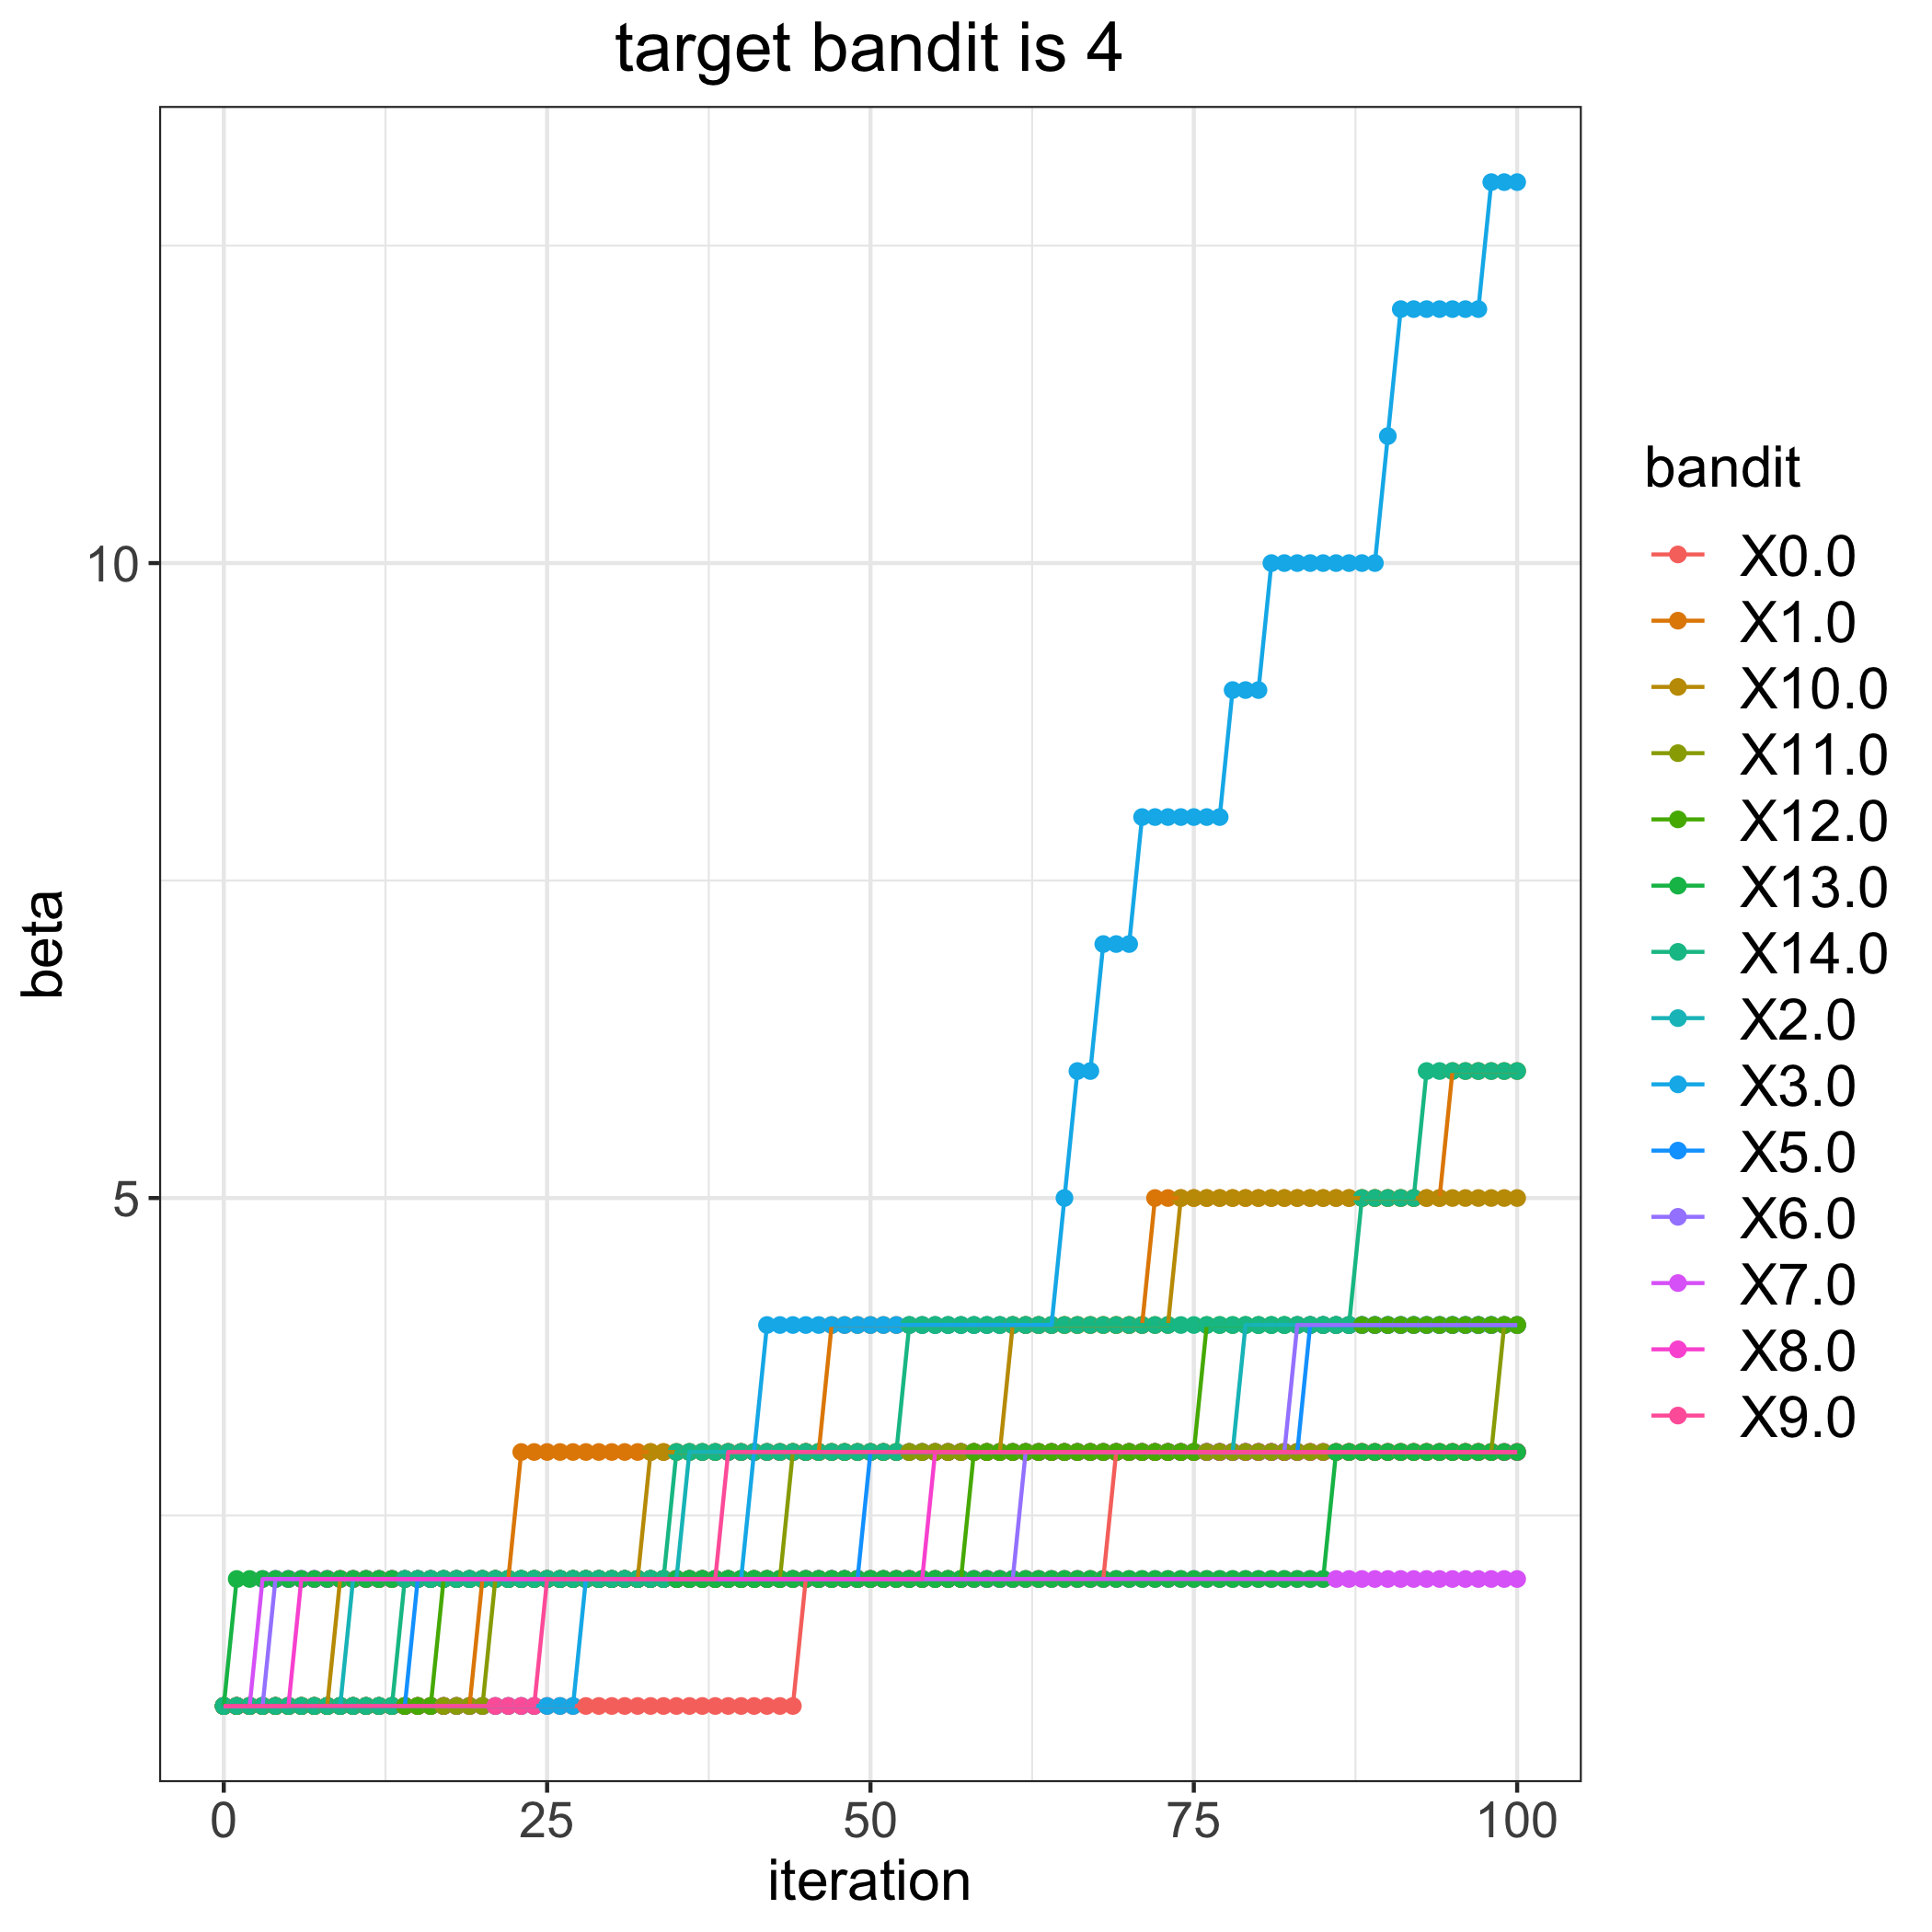

The file beside this chart, header and first rows:
, 0.0, 1.0, 2.0, 3.0, 5.0, 6.0, 7.0, 8.0, 9.0, 10.0, 11.0, 12.0, 13.0, 14.0
0, 1, 1, 1, 1, 1, 1, 1, 1, 1, 1, 1, 1, 1, 1
1, 1, 1, 1, 1, 1, 1, 1, 1, 1, 1, 1, 1, 2, 1
2, 1, 1, 1, 1, 1, 1, 1, 1, 1, 1, 1, 1, 2, 1
3, 1, 1, 1, 1, 1, 1, 2, 1, 1, 1, 1, 1, 2, 1
4, 1, 1, 1, 1, 1, 2, 2, 1, 1, 1, 1, 1, 2, 1
5, 1, 1, 1, 1, 1, 2, 2, 1, 1, 1, 1, 1, 2, 1
6, 1, 1, 1, 1, 1, 2, 2, 2, 1, 1, 1, 1, 2, 1
7, 1, 1, 1, 1, 1, 2, 2, 2, 1, 1, 1, 1, 2, 1
8, 1, 1, 1, 1, 1, 2, 2, 2, 1, 1, 1, 1, 2, 1
9, 1, 1, 1, 1, 1, 2, 2, 2, 1, 2, 1, 1, 2, 1
10, 1, 1, 2, 1, 1, 2, 2, 2, 1, 2, 1, 1, 2, 1
11, 1, 1, 2, 1, 1, 2, 2, 2, 1, 2, 1, 1, 2, 1
12, 1, 1, 2, 1, 1, 2, 2, 2, 1, 2, 1, 1, 2, 1
13, 1, 1, 2, 1, 1, 2, 2, 2, 1, 2, 1, 1, 2, 1
14, 1, 1, 2, 1, 1, 2, 2, 2, 1, 2, 1, 1, 2, 2
15, 1, 1, 2, 1, 2, 2, 2, 2, 1, 2, 1, 1, 2, 2
16, 1, 1, 2, 1, 2, 2, 2, 2, 1, 2, 1, 1, 2, 2
17, 1, 1, 2, 1, 2, 2, 2, 2, 1, 2, 1, 2, 2, 2
18, 1, 1, 2, 1, 2, 2, 2, 2, 1, 2, 1, 2, 2, 2
19, 1, 1, 2, 1, 2, 2, 2, 2, 1, 2, 1, 2, 2, 2
20, 1, 2, 2, 1, 2, 2, 2, 2, 1, 2, 1, 2, 2, 2
21, 1, 2, 2, 1, 2, 2, 2, 2, 1, 2, 2, 2, 2, 2
22, 1, 2, 2, 1, 2, 2, 2, 2, 1, 2, 2, 2, 2, 2
23, 1, 3, 2, 1, 2, 2, 2, 2, 1, 2, 2, 2, 2, 2
24, 1, 3, 2, 1, 2, 2, 2, 2, 1, 2, 2, 2, 2, 2
25, 1, 3, 2, 1, 2, 2, 2, 2, 2, 2, 2, 2, 2, 2
26, 1, 3, 2, 1, 2, 2, 2, 2, 2, 2, 2, 2, 2, 2
27, 1, 3, 2, 1, 2, 2, 2, 2, 2, 2, 2, 2, 2, 2
28, 1, 3, 2, 2, 2, 2, 2, 2, 2, 2, 2, 2, 2, 2
29, 1, 3, 2, 2, 2, 2, 2, 2, 2, 2, 2, 2, 2, 2
30, 1, 3, 2, 2, 2, 2, 2, 2, 2, 2, 2, 2, 2, 2
31, 1, 3, 2, 2, 2, 2, 2, 2, 2, 2, 2, 2, 2, 2
32, 1, 3, 2, 2, 2, 2, 2, 2, 2, 2, 2, 2, 2, 2
33, 1, 3, 2, 2, 2, 2, 2, 2, 2, 3, 2, 2, 2, 2
34, 1, 3, 2, 2, 2, 2, 2, 2, 2, 3, 2, 2, 2, 2
35, 1, 3, 2, 2, 2, 2, 2, 2, 2, 3, 2, 2, 2, 3
36, 1, 3, 3, 2, 2, 2, 2, 2, 2, 3, 2, 2, 2, 3
37, 1, 3, 3, 2, 2, 2, 2, 2, 2, 3, 2, 2, 2, 3
38, 1, 3, 3, 2, 2, 2, 2, 2, 2, 3, 2, 2, 2, 3
39, 1, 3, 3, 2, 2, 2, 2, 2, 3, 3, 2, 2, 2, 3
40, 1, 3, 3, 2, 2, 2, 2, 2, 3, 3, 2, 2, 2, 3
41, 1, 3, 3, 3, 2, 2, 2, 2, 3, 3, 2, 2, 2, 3
42, 1, 3, 3, 4, 2, 2, 2, 2, 3, 3, 2, 2, 2, 3
43, 1, 3, 3, 4, 2, 2, 2, 2, 3, 3, 2, 2, 2, 3
44, 1, 3, 3, 4, 2, 2, 2, 2, 3, 3, 3, 2, 2, 3
45, 2, 3, 3, 4, 2, 2, 2, 2, 3, 3, 3, 2, 2, 3
46, 2, 3, 3, 4, 2, 2, 2, 2, 3, 3, 3, 2, 2, 3
47, 2, 4, 3, 4, 2, 2, 2, 2, 3, 3, 3, 2, 2, 3
48, 2, 4, 3, 4, 2, 2, 2, 2, 3, 3, 3, 2, 2, 3
49, 2, 4, 3, 4, 2, 2, 2, 2, 3, 3, 3, 2, 2, 3
50, 2, 4, 3, 4, 3, 2, 2, 2, 3, 3, 3, 2, 2, 3
51, 2, 4, 3, 4, 3, 2, 2, 2, 3, 3, 3, 2, 2, 3
52, 2, 4, 3, 4, 3, 2, 2, 2, 3, 3, 3, 2, 2, 3
53, 2, 4, 3, 4, 3, 2, 2, 2, 3, 3, 3, 2, 2, 4
54, 2, 4, 3, 4, 3, 2, 2, 2, 3, 3, 3, 2, 2, 4
55, 2, 4, 3, 4, 3, 2, 2, 3, 3, 3, 3, 2, 2, 4
56, 2, 4, 3, 4, 3, 2, 2, 3, 3, 3, 3, 2, 2, 4
57, 2, 4, 3, 4, 3, 2, 2, 3, 3, 3, 3, 2, 2, 4
58, 2, 4, 3, 4, 3, 2, 2, 3, 3, 3, 3, 3, 2, 4
59, 2, 4, 3, 4, 3, 2, 2, 3, 3, 3, 3, 3, 2, 4
... 41 more rows
